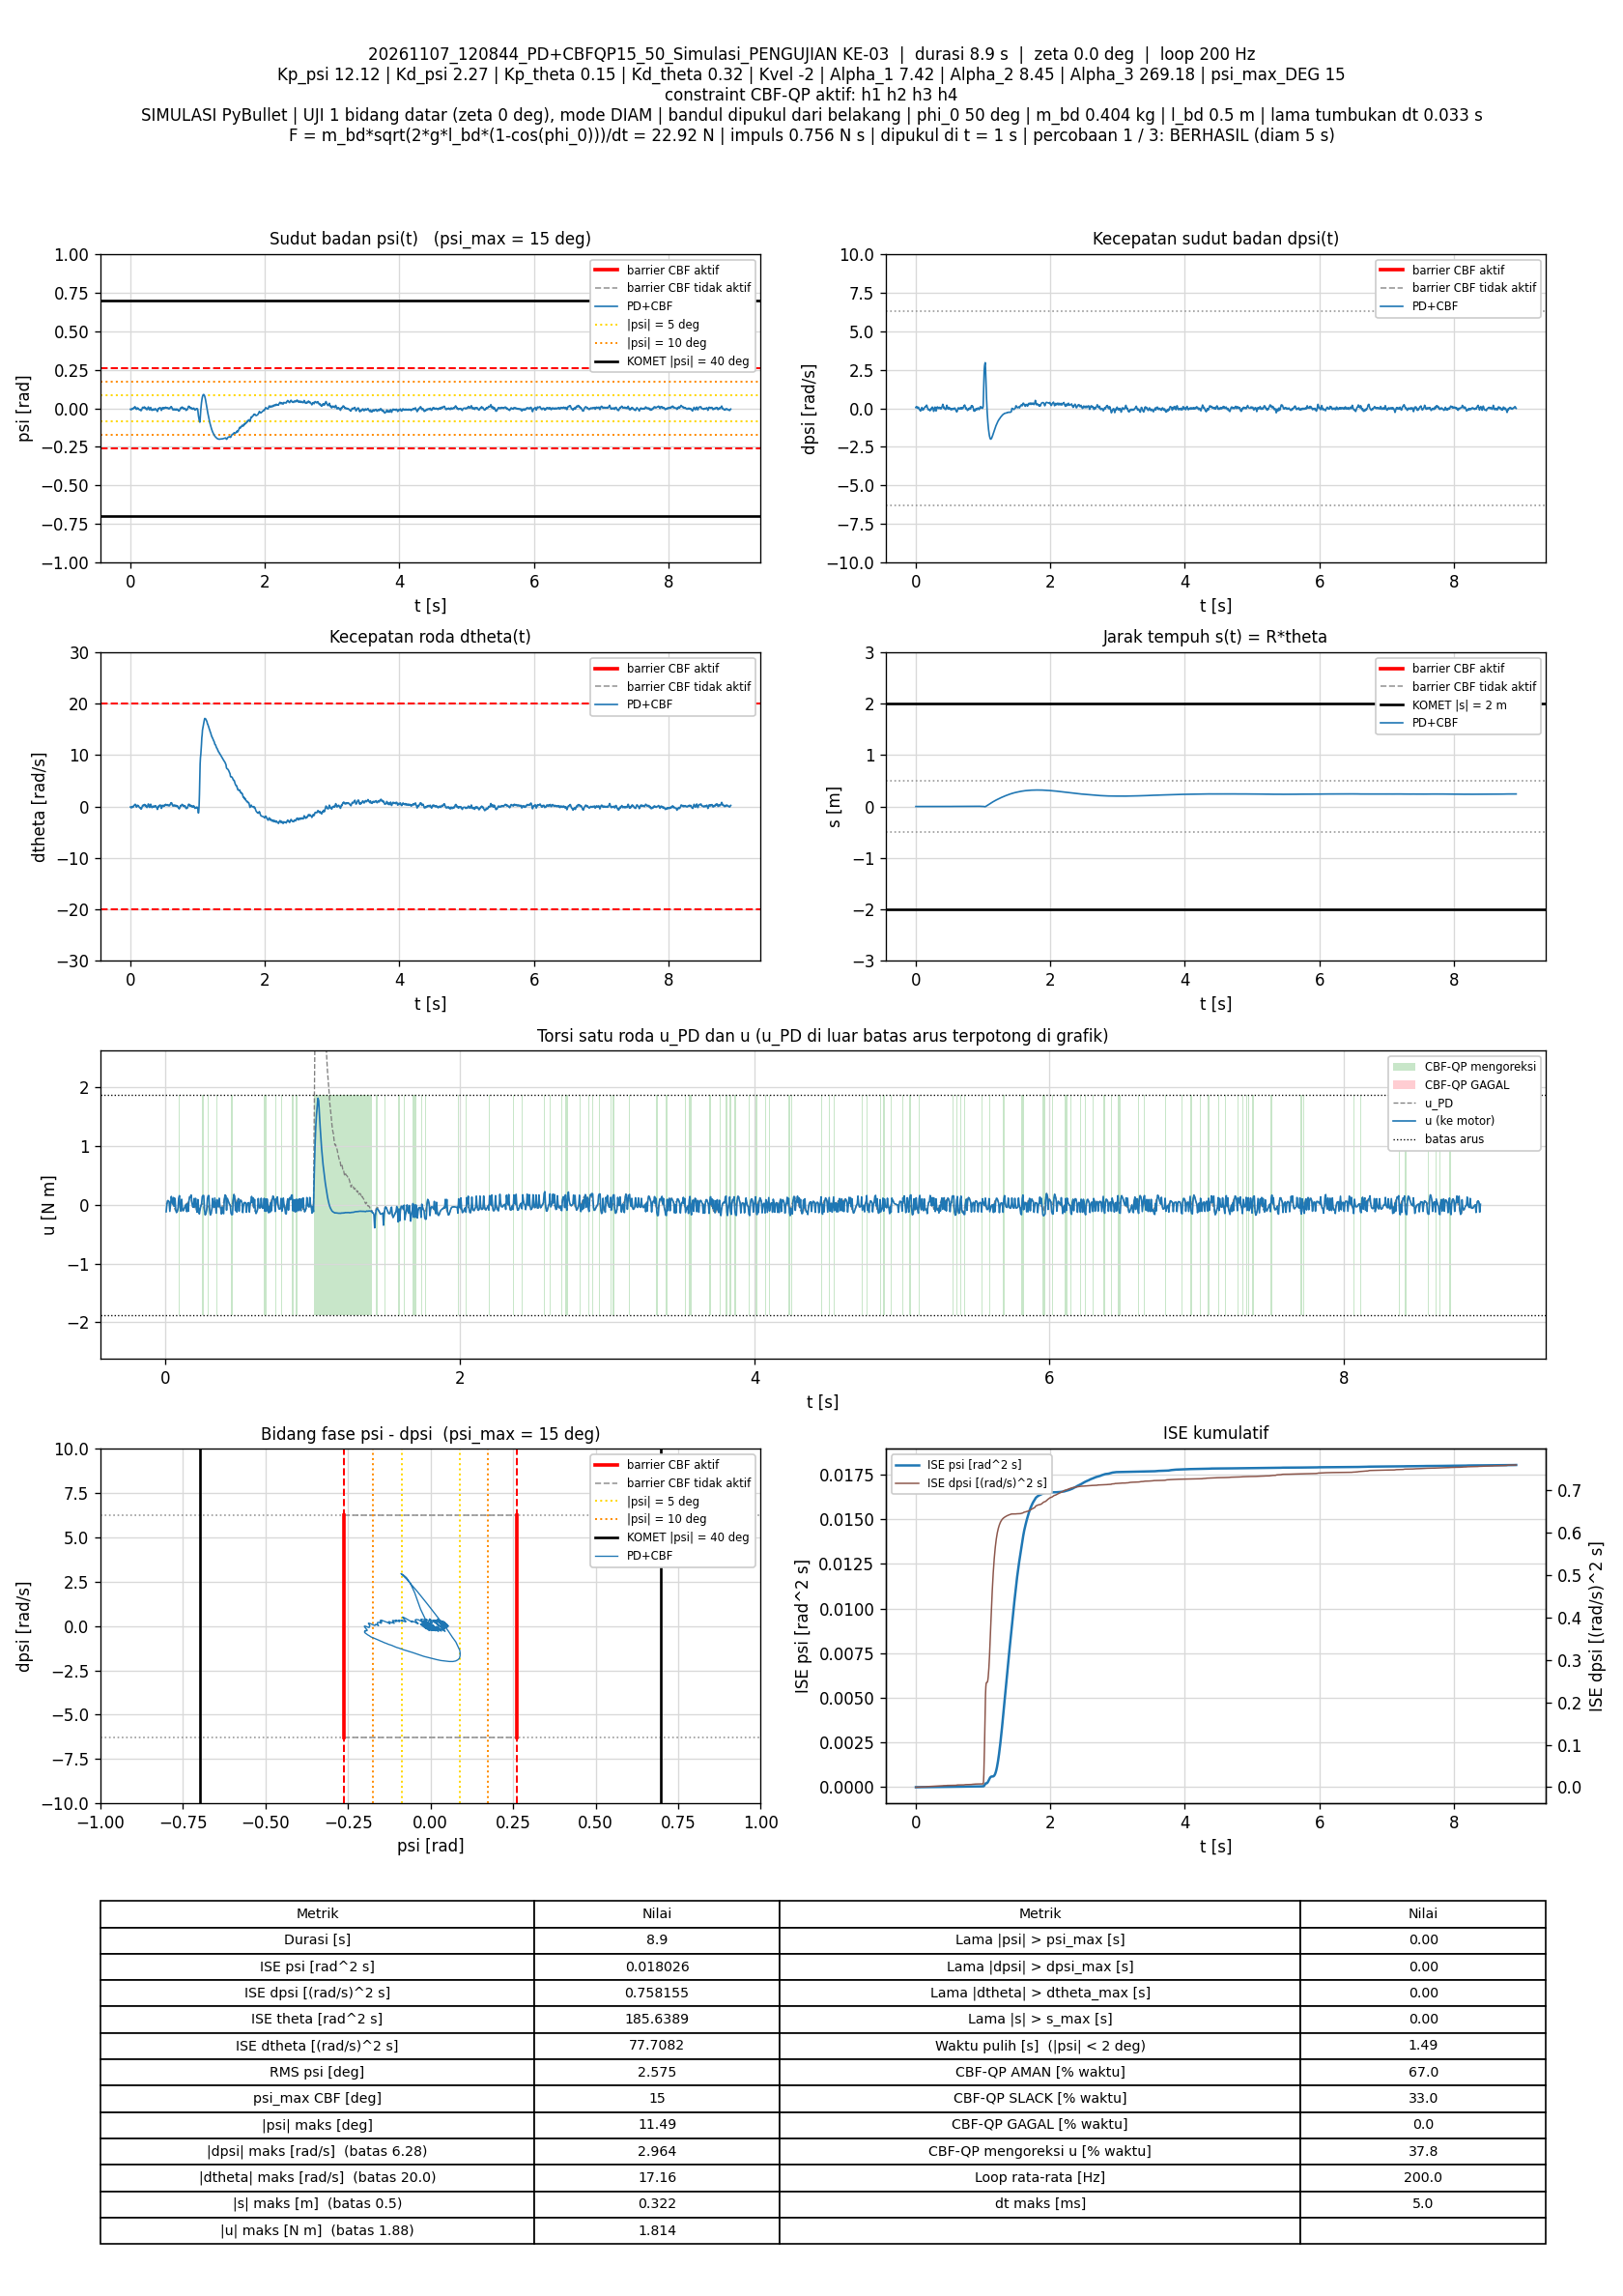

Data behind this chart, as committed beside it:
t_s, theta_rad, dtheta_rad_s, psi_rad, dpsi_rad_s, error_theta, error_dtheta, error_psi, error_dpsi, u_PD_Nm, u_Nm, status_cbf, dorong_N, ISE_theta, ISE_dtheta, ISE_psi, ISE_dpsi, Kp_psi, Kd_psi, Kp_theta, Kd_theta, Kvel, Alpha_1, Alpha_2
0.005, 0.01627, -0.07759, -0.005594, 0.05127, -0.01627, 0.07759, 0.005594, -0.05127, 0.02375, -0.1192, SLACK, 0, 1.323931e-06, 3.0101085e-05, 1.5646624e-07, 1.3141008e-05, 12.12, 2.27, 0.15, 0.32, -2, 7.42, 8.45
0.01, 0.0161, -0.07746, -0.00515, 0.04349, -0.0161, 0.07746, 0.00515, -0.04349, 0.01151, 0.01151, AMAN, 0, 2.6193698e-06, 6.0103788e-05, 2.8906782e-07, 2.2596871e-05, 12.12, 2.27, 0.15, 0.32, -2, 7.42, 8.45
0.015, 0.01085, -0.2465, -0.009077, 0.1141, -0.01085, 0.2465, 0.009077, -0.1141, 0.07015, 0.07015, AMAN, 0, 3.207547e-06, 0.000364, 7.0099942e-07, 8.7713385e-05, 12.12, 2.27, 0.15, 0.32, -2, 7.42, 8.45
0.02, 0.01015, -0.2332, -0.00803, 0.1062, -0.01015, 0.2332, 0.00803, -0.1062, 0.06917, 0.06917, AMAN, 0, 3.7231194e-06, 0.0006358, 1.0234141e-06, 0.0001441, 12.12, 2.27, 0.15, 0.32, -2, 7.42, 8.45
0.025, 0.01194, -0.1354, -0.004956, 0.06758, -0.01194, 0.1354, 0.004956, -0.06758, 0.05001, 0.05001, AMAN, 0, 4.4361613e-06, 0.0007275, 1.1462094e-06, 0.000167, 12.12, 2.27, 0.15, 0.32, -2, 7.42, 8.45
0.03, 0.01416, -0.03921, -0.002123, 0.03039, -0.01416, 0.03921, 0.002123, -0.03039, 0.03072, -0.1127, SLACK, 0, 5.4387444e-06, 0.0007352, 1.16874e-06, 0.0001716, 12.12, 2.27, 0.15, 0.32, -2, 7.42, 8.45
0.035, 0.01597, 0.0268, -0.0002526, 0.001801, -0.01597, -0.0268, 0.0002526, -0.001801, 0.0096, 0.0096, AMAN, 0, 6.7133624e-06, 0.0007388, 1.1690591e-06, 0.0001716, 12.12, 2.27, 0.15, 0.32, -2, 7.42, 8.45
0.04, 0.01132, -0.1379, -0.004334, 0.06885, -0.01132, 0.1379, 0.004334, -0.06885, 0.05963, 0.1421, SLACK, 0, 7.3535297e-06, 0.0008339, 1.2629596e-06, 0.0001953, 12.12, 2.27, 0.15, 0.32, -2, 7.42, 8.45
0.045, 0.0111, -0.1291, -0.003558, 0.06462, -0.0111, 0.1291, 0.003558, -0.06462, 0.06227, 0.06227, AMAN, 0, 7.9692958e-06, 0.0009172, 1.3262461e-06, 0.0002162, 12.12, 2.27, 0.15, 0.32, -2, 7.42, 8.45
0.05, 0.01625, 0.06963, 0.00173, -0.01391, -0.01625, -0.06963, -0.00173, 0.01391, 0.01168, 0.01168, AMAN, 0, 9.2893918e-06, 0.0009415, 1.3412142e-06, 0.0002171, 12.12, 2.27, 0.15, 0.32, -2, 7.42, 8.45
0.055, 0.01907, 0.1513, 0.003784, -0.04985, -0.01907, -0.1513, -0.003784, 0.04985, -0.01888, 0.1237, SLACK, 0, 1.1108291e-05, 0.001056, 1.4128181e-06, 0.0002296, 12.12, 2.27, 0.15, 0.32, -2, 7.42, 8.45
0.06, 0.02016, 0.1632, 0.003812, -0.05532, -0.02016, -0.1632, -0.003812, 0.05532, -0.02714, -0.02714, AMAN, 0, 1.3140167e-05, 0.001189, 1.4854927e-06, 0.0002449, 12.12, 2.27, 0.15, 0.32, -2, 7.42, 8.45
0.065, 0.02606, 0.3348, 0.007892, -0.127, -0.02606, -0.3348, -0.007892, 0.127, -0.08542, 0.1086, SLACK, 0, 1.653563e-05, 0.001749, 1.7968824e-06, 0.0003255, 12.12, 2.27, 0.15, 0.32, -2, 7.42, 8.45
0.07, 0.02639, 0.2936, 0.006088, -0.1115, -0.02639, -0.2936, -0.006088, 0.1115, -0.08533, -0.08533, AMAN, 0, 2.0018662e-05, 0.002181, 1.9821892e-06, 0.0003876, 12.12, 2.27, 0.15, 0.32, -2, 7.42, 8.45
0.075, 0.03231, 0.4509, 0.009328, -0.1719, -0.03231, -0.4509, -0.009328, 0.1719, -0.1329, -0.1329, AMAN, 0, 2.5238561e-05, 0.003197, 2.4172244e-06, 0.0005354, 12.12, 2.27, 0.15, 0.32, -2, 7.42, 8.45
0.08, 0.03094, 0.329, 0.005351, -0.1262, -0.03094, -0.329, -0.005351, 0.1262, -0.1163, -0.1163, AMAN, 0, 3.0026067e-05, 0.003738, 2.5603704e-06, 0.000615, 12.12, 2.27, 0.15, 0.32, -2, 7.42, 8.45
0.085, 0.02708, 0.1425, -3.6697768e-06, -0.0516, -0.02708, -0.1425, 3.6697768e-06, 0.0516, -0.07158, -0.07158, AMAN, 0, 3.3693038e-05, 0.00384, 2.5603704e-06, 0.0006283, 12.12, 2.27, 0.15, 0.32, -2, 7.42, 8.45
0.09, 0.02297, -0.02046, -0.004403, 0.01301, -0.02297, 0.02046, 0.004403, -0.01301, -0.03038, 0.1125, SLACK, 0, 3.6331103e-05, 0.003842, 2.6573e-06, 0.0006292, 12.12, 2.27, 0.15, 0.32, -2, 7.42, 8.45
0.095, 0.02006, -0.1145, -0.006733, 0.05574, -0.02006, 0.1145, 0.006733, -0.05574, 0.008289, 0.1554, SLACK, 0, 3.8343381e-05, 0.003907, 2.8839925e-06, 0.0006447, 12.12, 2.27, 0.15, 0.32, -2, 7.42, 8.45
0.1, 0.0244, 0.04821, -0.002235, -0.01316, -0.0244, -0.04821, 0.002235, 0.01316, -0.04154, -0.04154, AMAN, 0, 4.1321008e-05, 0.003919, 2.9089706e-06, 0.0006456, 12.12, 2.27, 0.15, 0.32, -2, 7.42, 8.45
0.105, 0.03119, 0.2732, 0.003295, -0.1044, -0.03119, -0.2732, -0.003295, 0.1044, -0.1097, -0.1097, AMAN, 0, 4.6185062e-05, 0.004292, 2.963257e-06, 0.0007001, 12.12, 2.27, 0.15, 0.32, -2, 7.42, 8.45
0.11, 0.03084, 0.2189, 0.001285, -0.08122, -0.03084, -0.2189, -0.001285, 0.08122, -0.09875, 0.09443, SLACK, 0, 5.0939106e-05, 0.004532, 2.9715153e-06, 0.0007331, 12.12, 2.27, 0.15, 0.32, -2, 7.42, 8.45
0.115, 0.02733, 0.066, -0.003075, -0.01971, -0.02733, -0.066, 0.003075, 0.01971, -0.06088, -0.06088, AMAN, 0, 5.4674376e-05, 0.004554, 3.0187837e-06, 0.000735, 12.12, 2.27, 0.15, 0.32, -2, 7.42, 8.45
0.12, 0.03178, 0.2058, 0.0003587, -0.07559, -0.03178, -0.2058, -0.0003587, 0.07559, -0.1014, -0.1014, AMAN, 0, 5.9724539e-05, 0.004765, 3.0194272e-06, 0.0007636, 12.12, 2.27, 0.15, 0.32, -2, 7.42, 8.45
0.125, 0.03027, 0.1258, -0.002213, -0.04077, -0.03027, -0.1258, 0.002213, 0.04077, -0.07912, -0.07912, AMAN, 0, 6.4306134e-05, 0.004845, 3.0439047e-06, 0.0007719, 12.12, 2.27, 0.15, 0.32, -2, 7.42, 8.45
0.13, 0.02672, -0.01655, -0.006011, 0.01162, -0.02672, 0.01655, 0.006011, -0.01162, -0.05176, -0.05176, AMAN, 0, 6.7876168e-05, 0.004846, 3.2245539e-06, 0.0007726, 12.12, 2.27, 0.15, 0.32, -2, 7.42, 8.45
0.135, 0.02342, -0.1214, -0.008724, 0.05702, -0.02342, 0.1214, 0.008724, -0.05702, -0.01513, -0.01513, AMAN, 0, 7.0617884e-05, 0.00492, 3.6050737e-06, 0.0007889, 12.12, 2.27, 0.15, 0.32, -2, 7.42, 8.45
0.14, 0.0208, -0.1912, -0.01016, 0.08356, -0.0208, 0.1912, 0.01016, -0.08356, 0.005304, 0.005304, AMAN, 0, 7.2780075e-05, 0.005102, 4.1217032e-06, 0.0008238, 12.12, 2.27, 0.15, 0.32, -2, 7.42, 8.45
0.145, 0.01941, -0.2061, -0.01011, 0.09306, -0.01941, 0.2061, 0.01011, -0.09306, 0.0228, -0.1177, SLACK, 0, 7.4663219e-05, 0.005315, 4.6324448e-06, 0.0008671, 12.12, 2.27, 0.15, 0.32, -2, 7.42, 8.45
0.15, 0.01877, -0.1983, -0.0093, 0.08399, -0.01877, 0.1983, 0.0093, -0.08399, 0.01449, 0.01449, AMAN, 0, 7.6424636e-05, 0.005511, 5.0649004e-06, 0.0009023, 12.12, 2.27, 0.15, 0.32, -2, 7.42, 8.45
0.155, 0.01299, -0.36, -0.01298, 0.1534, -0.01299, 0.36, 0.01298, -0.1534, 0.07559, -0.1112, SLACK, 0, 7.7267757e-05, 0.006159, 5.9072723e-06, 0.00102, 12.12, 2.27, 0.15, 0.32, -2, 7.42, 8.45
0.16, 0.01206, -0.3374, -0.01144, 0.1433, -0.01206, 0.3374, 0.01144, -0.1433, 0.07871, 0.07871, AMAN, 0, 7.7994635e-05, 0.006729, 6.5615059e-06, 0.001123, 12.12, 2.27, 0.15, 0.32, -2, 7.42, 8.45
0.165, 0.005819, -0.4939, -0.01461, 0.2081, -0.005819, 0.4939, 0.01461, -0.2081, 0.1373, 0.1373, AMAN, 0, 7.8163959e-05, 0.007948, 7.6288204e-06, 0.001339, 12.12, 2.27, 0.15, 0.32, -2, 7.42, 8.45
0.17, 0.006912, -0.3826, -0.01048, 0.1632, -0.006912, 0.3826, 0.01048, -0.1632, 0.1211, 0.1211, AMAN, 0, 7.8402807e-05, 0.00868, 8.1778512e-06, 0.001472, 12.12, 2.27, 0.15, 0.32, -2, 7.42, 8.45
0.175, 0.01098, -0.1888, -0.004488, 0.0867, -0.01098, 0.1888, 0.004488, -0.0867, 0.08198, 0.1656, SLACK, 0, 7.9006155e-05, 0.008858, 8.2785733e-06, 0.00151, 12.12, 2.27, 0.15, 0.32, -2, 7.42, 8.45
0.18, 0.01518, -0.02332, 0.0003714, 0.01587, -0.01518, 0.02332, -0.0003714, -0.01587, 0.03307, 0.03307, AMAN, 0, 8.0157769e-05, 0.008861, 8.2792631e-06, 0.001511, 12.12, 2.27, 0.15, 0.32, -2, 7.42, 8.45
0.185, 0.02186, 0.2088, 0.006279, -0.07735, -0.02186, -0.2088, -0.006279, 0.07735, -0.03269, -0.03269, AMAN, 0, 8.2547809e-05, 0.009079, 8.4763789e-06, 0.001541, 12.12, 2.27, 0.15, 0.32, -2, 7.42, 8.45
0.19, 0.02417, 0.2552, 0.006977, -0.09218, -0.02417, -0.2552, -0.006977, 0.09218, -0.04302, -0.04302, AMAN, 0, 8.5469922e-05, 0.009405, 8.7197424e-06, 0.001584, 12.12, 2.27, 0.15, 0.32, -2, 7.42, 8.45
0.195, 0.02392, 0.2043, 0.00519, -0.0745, -0.02392, -0.2043, -0.00519, 0.0745, -0.04084, 0.1081, SLACK, 0, 8.8330394e-05, 0.009613, 8.8544112e-06, 0.001611, 12.12, 2.27, 0.15, 0.32, -2, 7.42, 8.45
0.2, 0.02303, 0.1405, 0.003172, -0.05065, -0.02303, -0.1405, -0.003172, 0.05065, -0.03158, -0.03158, AMAN, 0, 9.0982566e-05, 0.009712, 8.9047215e-06, 0.001624, 12.12, 2.27, 0.15, 0.32, -2, 7.42, 8.45
0.205, 0.02835, 0.2942, 0.006884, -0.1131, -0.02835, -0.2942, -0.006884, 0.1131, -0.07906, 0.109, SLACK, 0, 9.5000286e-05, 0.01014, 9.1416907e-06, 0.001688, 12.12, 2.27, 0.15, 0.32, -2, 7.42, 8.45
0.21, 0.02839, 0.2519, 0.005075, -0.09397, -0.02839, -0.2519, -0.005075, 0.09397, -0.0712, -0.0712, AMAN, 0, 9.9029821e-05, 0.01046, 9.2704454e-06, 0.001732, 12.12, 2.27, 0.15, 0.32, -2, 7.42, 8.45
0.215, 0.03426, 0.4067, 0.008556, -0.1589, -0.03426, -0.4067, -0.008556, 0.1589, -0.1269, -0.1269, AMAN, 0, 0.0001049, 0.01129, 9.6364617e-06, 0.001859, 12.12, 2.27, 0.15, 0.32, -2, 7.42, 8.45
0.22, 0.03321, 0.3093, 0.005099, -0.1178, -0.03321, -0.3093, -0.005099, 0.1178, -0.1066, 0.08858, SLACK, 0, 0.0001104, 0.01177, 9.766475e-06, 0.001928, 12.12, 2.27, 0.15, 0.32, -2, 7.42, 8.45
0.225, 0.02938, 0.134, -0.0001195, -0.04417, -0.02938, -0.134, 0.0001195, 0.04417, -0.05885, -0.05885, AMAN, 0, 0.0001147, 0.01186, 9.7665465e-06, 0.001938, 12.12, 2.27, 0.15, 0.32, -2, 7.42, 8.45
0.23, 0.0341, 0.2659, 0.00316, -0.09574, -0.0341, -0.2659, -0.00316, 0.09574, -0.09394, -0.1564, SLACK, 0, 0.0001205, 0.01221, 9.8164849e-06, 0.001983, 12.12, 2.27, 0.15, 0.32, -2, 7.42, 8.45
0.235, 0.03288, 0.1858, 0.0004589, -0.06512, -0.03288, -0.1858, -0.0004589, 0.06512, -0.08282, -0.08282, AMAN, 0, 0.0001259, 0.01238, 9.8175379e-06, 0.002005, 12.12, 2.27, 0.15, 0.32, -2, 7.42, 8.45
0.24, 0.02731, -0.03091, -0.00545, 0.02268, -0.02731, 0.03091, 0.00545, -0.02268, -0.02445, -0.02445, AMAN, 0, 0.0001297, 0.01239, 9.9660437e-06, 0.002007, 12.12, 2.27, 0.15, 0.32, -2, 7.42, 8.45
0.245, 0.02377, -0.1422, -0.008248, 0.06867, -0.02377, 0.1422, 0.008248, -0.06867, 0.0104, 0.0104, AMAN, 0, 0.0001325, 0.01249, 1.0306221e-05, 0.002031, 12.12, 2.27, 0.15, 0.32, -2, 7.42, 8.45
0.25, 0.02225, -0.1759, -0.008592, 0.07639, -0.02225, 0.1759, 0.008592, -0.07639, 0.01298, 0.1388, SLACK, 0, 0.000135, 0.01264, 1.0675309e-05, 0.00206, 12.12, 2.27, 0.15, 0.32, -2, 7.42, 8.45
0.255, 0.02205, -0.1566, -0.007616, 0.06865, -0.02205, 0.1566, 0.007616, -0.06865, 0.01343, 0.159, SLACK, 0, 0.0001374, 0.01277, 1.09653e-05, 0.002084, 12.12, 2.27, 0.15, 0.32, -2, 7.42, 8.45
0.26, 0.02743, 0.0464, -0.001961, -0.01276, -0.02743, -0.0464, 0.001961, 0.01276, -0.03788, 0.156, SLACK, 0, 0.0001412, 0.01278, 1.0984521e-05, 0.002084, 12.12, 2.27, 0.15, 0.32, -2, 7.42, 8.45
0.265, 0.03455, 0.2823, 0.00389, -0.1023, -0.03455, -0.2823, -0.00389, 0.1023, -0.09478, -0.09478, AMAN, 0, 0.0001471, 0.01318, 1.1060176e-05, 0.002137, 12.12, 2.27, 0.15, 0.32, -2, 7.42, 8.45
0.27, 0.04264, 0.5097, 0.009092, -0.1963, -0.04264, -0.5097, -0.009092, 0.1963, -0.1722, -0.1722, AMAN, 0, 0.0001562, 0.01447, 1.1473494e-05, 0.002329, 12.12, 2.27, 0.15, 0.32, -2, 7.42, 8.45
0.275, 0.04117, 0.382, 0.004642, -0.1426, -0.04117, -0.382, -0.004642, 0.1426, -0.1451, -0.1451, AMAN, 0, 0.0001647, 0.0152, 1.1581234e-05, 0.002431, 12.12, 2.27, 0.15, 0.32, -2, 7.42, 8.45
0.28, 0.03593, 0.1438, -0.002226, -0.04874, -0.03593, -0.1438, 0.002226, 0.04874, -0.09161, -0.09161, AMAN, 0, 0.0001712, 0.01531, 1.1606019e-05, 0.002443, 12.12, 2.27, 0.15, 0.32, -2, 7.42, 8.45
0.285, 0.03063, -0.05058, -0.007663, 0.03226, -0.03063, 0.05058, 0.007663, -0.03226, -0.03583, 0.1076, SLACK, 0, 0.0001758, 0.01532, 1.1899607e-05, 0.002448, 12.12, 2.27, 0.15, 0.32, -2, 7.42, 8.45
0.29, 0.02676, -0.1692, -0.01061, 0.08225, -0.02676, 0.1692, 0.01061, -0.08225, 0.003998, 0.1532, SLACK, 0, 0.0001794, 0.01546, 1.2462244e-05, 0.002482, 12.12, 2.27, 0.15, 0.32, -2, 7.42, 8.45
0.295, 0.03092, -0.006647, -0.005882, 0.01495, -0.03092, 0.006647, 0.005882, -0.01495, -0.03949, 0.1564, SLACK, 0, 0.0001842, 0.01546, 1.263524e-05, 0.002483, 12.12, 2.27, 0.15, 0.32, -2, 7.42, 8.45
0.3, 0.03774, 0.224, 7.6286571e-05, -0.07645, -0.03774, -0.224, -7.6286571e-05, 0.07645, -0.1009, -0.1009, AMAN, 0, 0.0001913, 0.01572, 1.2635269e-05, 0.002512, 12.12, 2.27, 0.15, 0.32, -2, 7.42, 8.45
... 1,725 more rows
